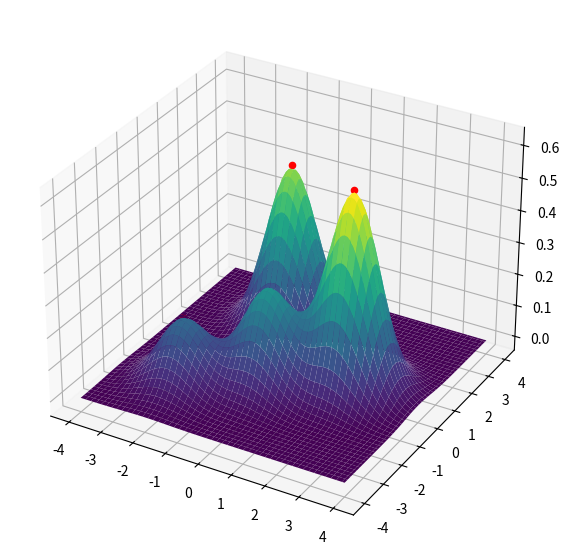

This chart was generated by the following Python code:
import numpy as np # math functionality
import matplotlib.pyplot as plt # plotting

def phi(r):
    return np.exp(-r**2)

points = np.array([[-2,-2], [2,0], [0,-1], [-1,2]])
values = np.array( [0.2,     0.6,   0.3,    0.5])

fig = plt.figure(figsize=(8,7))

# 3D scatter plot
ax = fig.add_subplot(111, projection='3d')
ax.scatter(points[:,0], points[:,1], values + 0.01, c='r', depthshade=False, zorder=10)
# + 0.01 to avoid overlap with the surface, not actually correct

# Create a grid of points
x = np.linspace(-4, 4, 100)
y = np.linspace(-4, 4, 100)
X, Y = np.meshgrid(x, y)

# Interpolate the values on the grid
Z = np.zeros(X.shape)
for i in range(len(points)):
    r = np.sqrt((X - points[i,0])**2 + (Y - points[i,1])**2)
    Z += values[i] * phi(r)

# Plot the interpolated surface and hide the grid
ax.plot_surface(X, Y, Z, cmap='viridis', alpha=1, edgecolor='none')

# Always run show, to make sure everything is displayed.
plt.show()